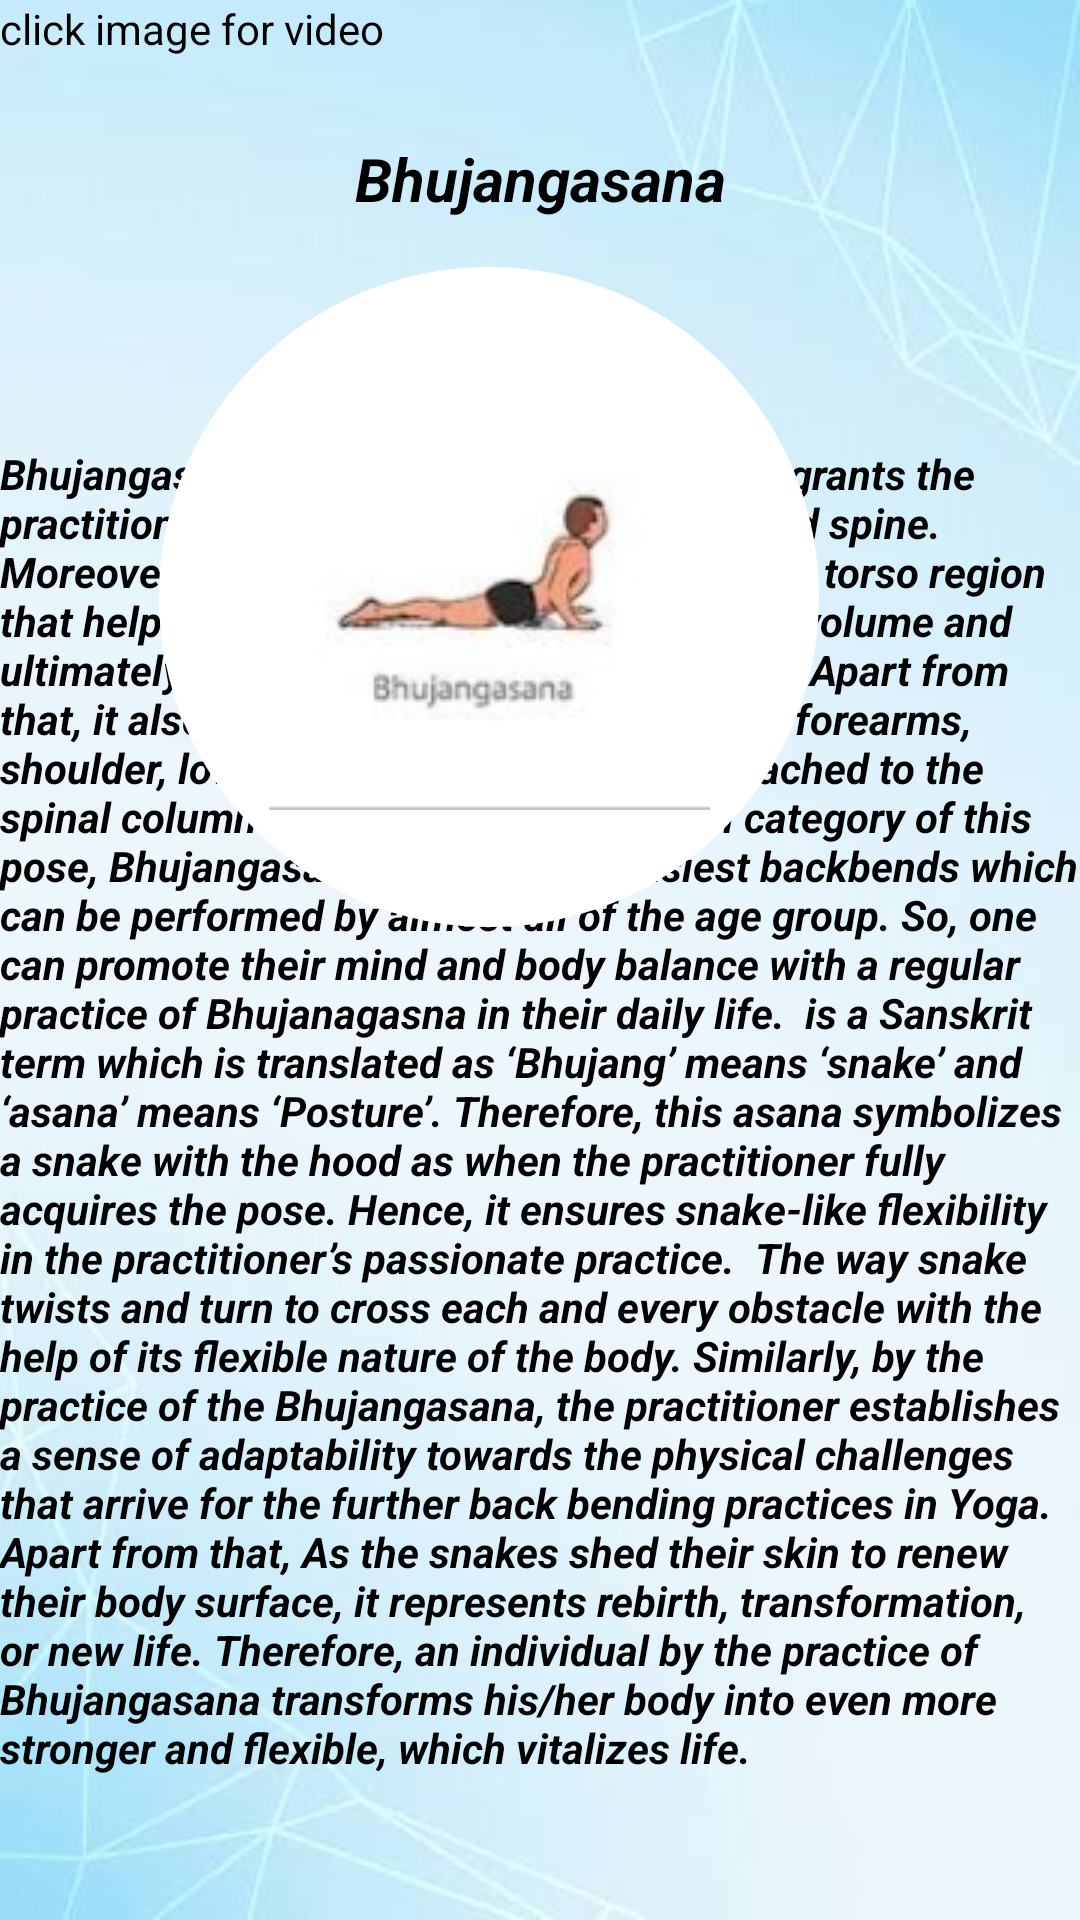

Reconstruct the res/layout file that produces this screen, plus the resources it refers to.
<!-- AndroidManifest.xml: application theme Theme.YOGA -->
<!-- res/layout/activity_yogamb4.xml -->
<?xml version="1.0" encoding="utf-8"?>
<androidx.constraintlayout.widget.ConstraintLayout xmlns:android="http://schemas.android.com/apk/res/android"
    xmlns:app="http://schemas.android.com/apk/res-auto"
    xmlns:tools="http://schemas.android.com/tools"
    android:layout_width="match_parent"
    android:layout_height="match_parent"
    android:background="@drawable/back2"
    tools:context=".YOGAMB4">

    <TextView
        android:id="@+id/textView21"
        android:layout_width="wrap_content"
        android:layout_height="wrap_content"
        android:layout_marginBottom="48dp"
        android:text="Bhujangasana is a back-bending pose that grants the practitioner movability of the lower back and spine. Moreover, It promotes flexibility in the entire torso region that helps in the broadening of the thoracic volume and ultimately promotes respiratory capacities.

Apart from that, it also helps in strengthening of wrist, forearms, shoulder, lower back, and the muscles attached to the spinal column. Due to the beginner level category of this pose, Bhujangasana is one of the easiest backbends which can be performed by almost all of the age group. So, one can promote their mind and body balance with a regular practice of Bhujanagasna in their daily life.
 is a Sanskrit term which is translated as ‘Bhujang’ means ‘snake’ and ‘asana’ means ‘Posture’. Therefore, this asana symbolizes a snake with the hood as when the practitioner fully acquires the pose. Hence, it ensures snake-like flexibility in the practitioner’s passionate practice.

The way snake twists and turn to cross each and every obstacle with the help of its flexible nature of the body. Similarly, by the practice of the Bhujangasana, the practitioner establishes a sense of adaptability towards the physical challenges that arrive for the further back bending practices in Yoga.

Apart from that, As the snakes shed their skin to renew their body surface, it represents rebirth, transformation, or new life. Therefore, an individual by the practice of Bhujangasana transforms his/her body into even more stronger and flexible, which vitalizes life."
        android:textColor="@color/black"
        android:textStyle="italic|bold"
        app:layout_constraintBottom_toBottomOf="parent"
        app:layout_constraintStart_toStartOf="parent"
        tools:ignore="MissingConstraints" />

    <ImageButton
        android:id="@+id/imageView12"
        android:layout_width="wrap_content"
        android:layout_height="wrap_content"
        android:layout_marginTop="16dp"
        android:layout_marginEnd="87dp"
        android:background="@drawable/roundbtn"
        android:gravity="center"
        android:src="@drawable/bhujan"
        app:layout_constraintEnd_toEndOf="@+id/textView21"
        app:layout_constraintTop_toBottomOf="@+id/textView22"
        tools:ignore="MissingConstraints" />

    <TextView
        android:id="@+id/textView8"
        android:layout_width="wrap_content"
        android:layout_height="wrap_content"
        android:text="click image for video"
        android:textColor="@color/black"
        app:layout_constraintStart_toStartOf="parent"
        app:layout_constraintTop_toTopOf="parent" />

    <TextView
        android:id="@+id/textView22"
        android:layout_width="wrap_content"
        android:layout_height="wrap_content"
        android:layout_marginTop="46dp"
        android:gravity="center"
        android:text="Bhujangasana"
        android:textColor="@color/black"
        android:textSize="20dp"
        android:textStyle="bold|italic"
        app:layout_constraintEnd_toEndOf="parent"
        app:layout_constraintStart_toStartOf="parent"
        app:layout_constraintTop_toTopOf="parent"
        tools:ignore="MissingConstraints" />
</androidx.constraintlayout.widget.ConstraintLayout>
<!-- resources referenced by this layout -->
<resources>
  <!-- drawable back2: jpeg bitmap (drawable-v24, 34190 bytes) -->
  <!-- drawable bhujan: jpg bitmap (drawable-v24, 4844 bytes) -->
  <!-- drawable roundbtn (drawable) -->
  <?xml version="1.0" encoding="utf-8"?>
  <shape xmlns:android="http://schemas.android.com/apk/res/android" android:shape="rectangle">
  
      <solid android:color="@color/white"/>
      <corners android:radius="800dp"/>
      <size android:width="220dp"
          android:height="220dp"/>
  
  </shape>
  <style name="Theme.YOGA" parent="Theme.MaterialComponents.DayNight.DarkActionBar">
          
          <item name="colorPrimary">@color/purple_500</item>
          <item name="colorPrimaryVariant">@color/purple_700</item>
          <item name="colorOnPrimary">@color/white</item>
          
          <item name="colorSecondary">@color/teal_200</item>
          <item name="colorSecondaryVariant">@color/teal_700</item>
          <item name="colorOnSecondary">@color/black</item>
          
          <item name="android:statusBarColor">?attr/colorPrimaryVariant</item>
          
      </style>
  <!-- not gathered from this repository: default colours our renderer supplied (Android Studio template values) -->
  <color name="purple_500">#FF6200EE</color>
  <color name="purple_700">#FF3700B3</color>
  <color name="teal_200">#FF03DAC5</color>
  <color name="teal_700">#FF018786</color>
  <color name="black">#FF000000</color>
  <color name="white">#FFFFFFFF</color>
</resources>
